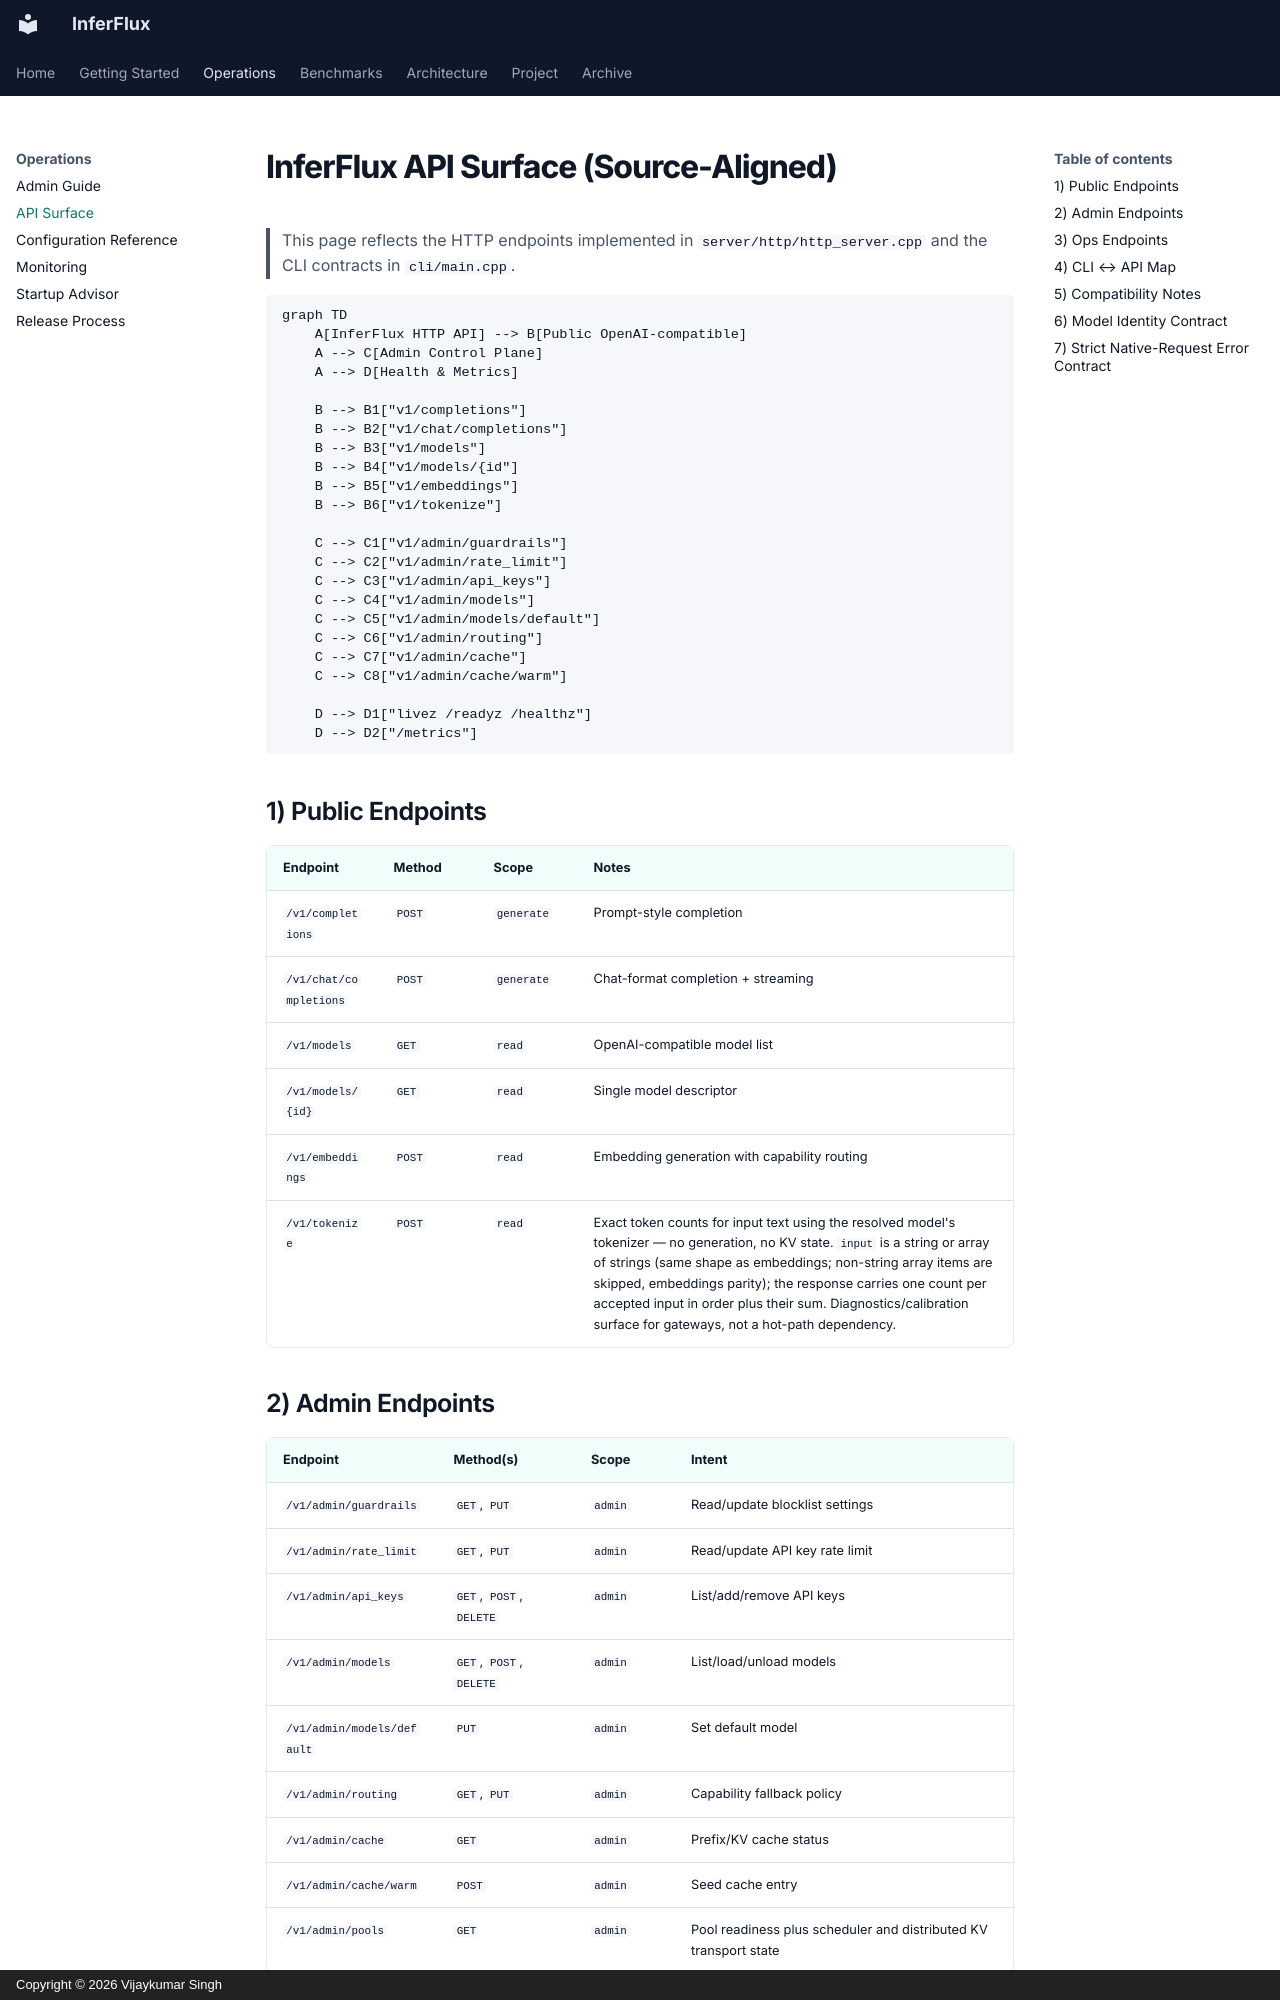

repository: anvai-labs/inferflux · page: API_SURFACE/index.html · generator: mkdocs · copyright: Copyright © 2026 Vijaykumar Singh

# InferFlux API Surface (Source-Aligned)

> This page reflects the HTTP endpoints implemented in `server/http/http_server.cpp` and the CLI contracts in `cli/main.cpp`.

```mermaid
graph TD
    A[InferFlux HTTP API] --> B[Public OpenAI-compatible]
    A --> C[Admin Control Plane]
    A --> D[Health & Metrics]

    B --> B1["v1/completions"]
    B --> B2["v1/chat/completions"]
    B --> B3["v1/models"]
    B --> B4["v1/models/{id"]
    B --> B5["v1/embeddings"]
    B --> B6["v1/tokenize"]

    C --> C1["v1/admin/guardrails"]
    C --> C2["v1/admin/rate_limit"]
    C --> C3["v1/admin/api_keys"]
    C --> C4["v1/admin/models"]
    C --> C5["v1/admin/models/default"]
    C --> C6["v1/admin/routing"]
    C --> C7["v1/admin/cache"]
    C --> C8["v1/admin/cache/warm"]

    D --> D1["livez /readyz /healthz"]
    D --> D2["/metrics"]
```

## 1) Public Endpoints

| Endpoint | Method | Scope | Notes |
|---|---|---|---|
| `/v1/completions` | `POST` | `generate` | Prompt-style completion |
| `/v1/chat/completions` | `POST` | `generate` | Chat-format completion + streaming |
| `/v1/models` | `GET` | `read` | OpenAI-compatible model list |
| `/v1/models/{id}` | `GET` | `read` | Single model descriptor |
| `/v1/embeddings` | `POST` | `read` | Embedding generation with capability routing |
| `/v1/tokenize` | `POST` | `read` | Exact token counts for input text using the resolved model's tokenizer — no generation, no KV state. `input` is a string or array of strings (same shape as embeddings; non-string array items are skipped, embeddings parity); the response carries one count per accepted input in order plus their sum. Diagnostics/calibration surface for gateways, not a hot-path dependency. |

## 2) Admin Endpoints

| Endpoint | Method(s) | Scope | Intent |
|---|---|---|---|
| `/v1/admin/guardrails` | `GET`, `PUT` | `admin` | Read/update blocklist settings |
| `/v1/admin/rate_limit` | `GET`, `PUT` | `admin` | Read/update API key rate limit |
| `/v1/admin/api_keys` | `GET`, `POST`, `DELETE` | `admin` | List/add/remove API keys |
| `/v1/admin/models` | `GET`, `POST`, `DELETE` | `admin` | List/load/unload models |
| `/v1/admin/models/default` | `PUT` | `admin` | Set default model |
| `/v1/admin/routing` | `GET`, `PUT` | `admin` | Capability fallback policy |
| `/v1/admin/cache` | `GET` | `admin` | Prefix/KV cache status |
| `/v1/admin/cache/warm` | `POST` | `admin` | Seed cache entry |
| `/v1/admin/pools` | `GET` | `admin` | Pool readiness plus scheduler and distributed KV transport state |

## 3) Ops Endpoints

| Endpoint | Method | Auth | Purpose |
|---|---|---|---|
| `/livez` | `GET` | none | Process liveness |
| `/readyz` | `GET` | none | Readiness + role/state |
| `/healthz` | `GET` | none | General health snapshot |
| `/metrics` | `GET` | `read` | Prometheus metrics |
| `/ui` | `GET` | none | Optional [embedded web UI](WEBUI.md) (if built with `ENABLE_WEBUI=ON`) |
